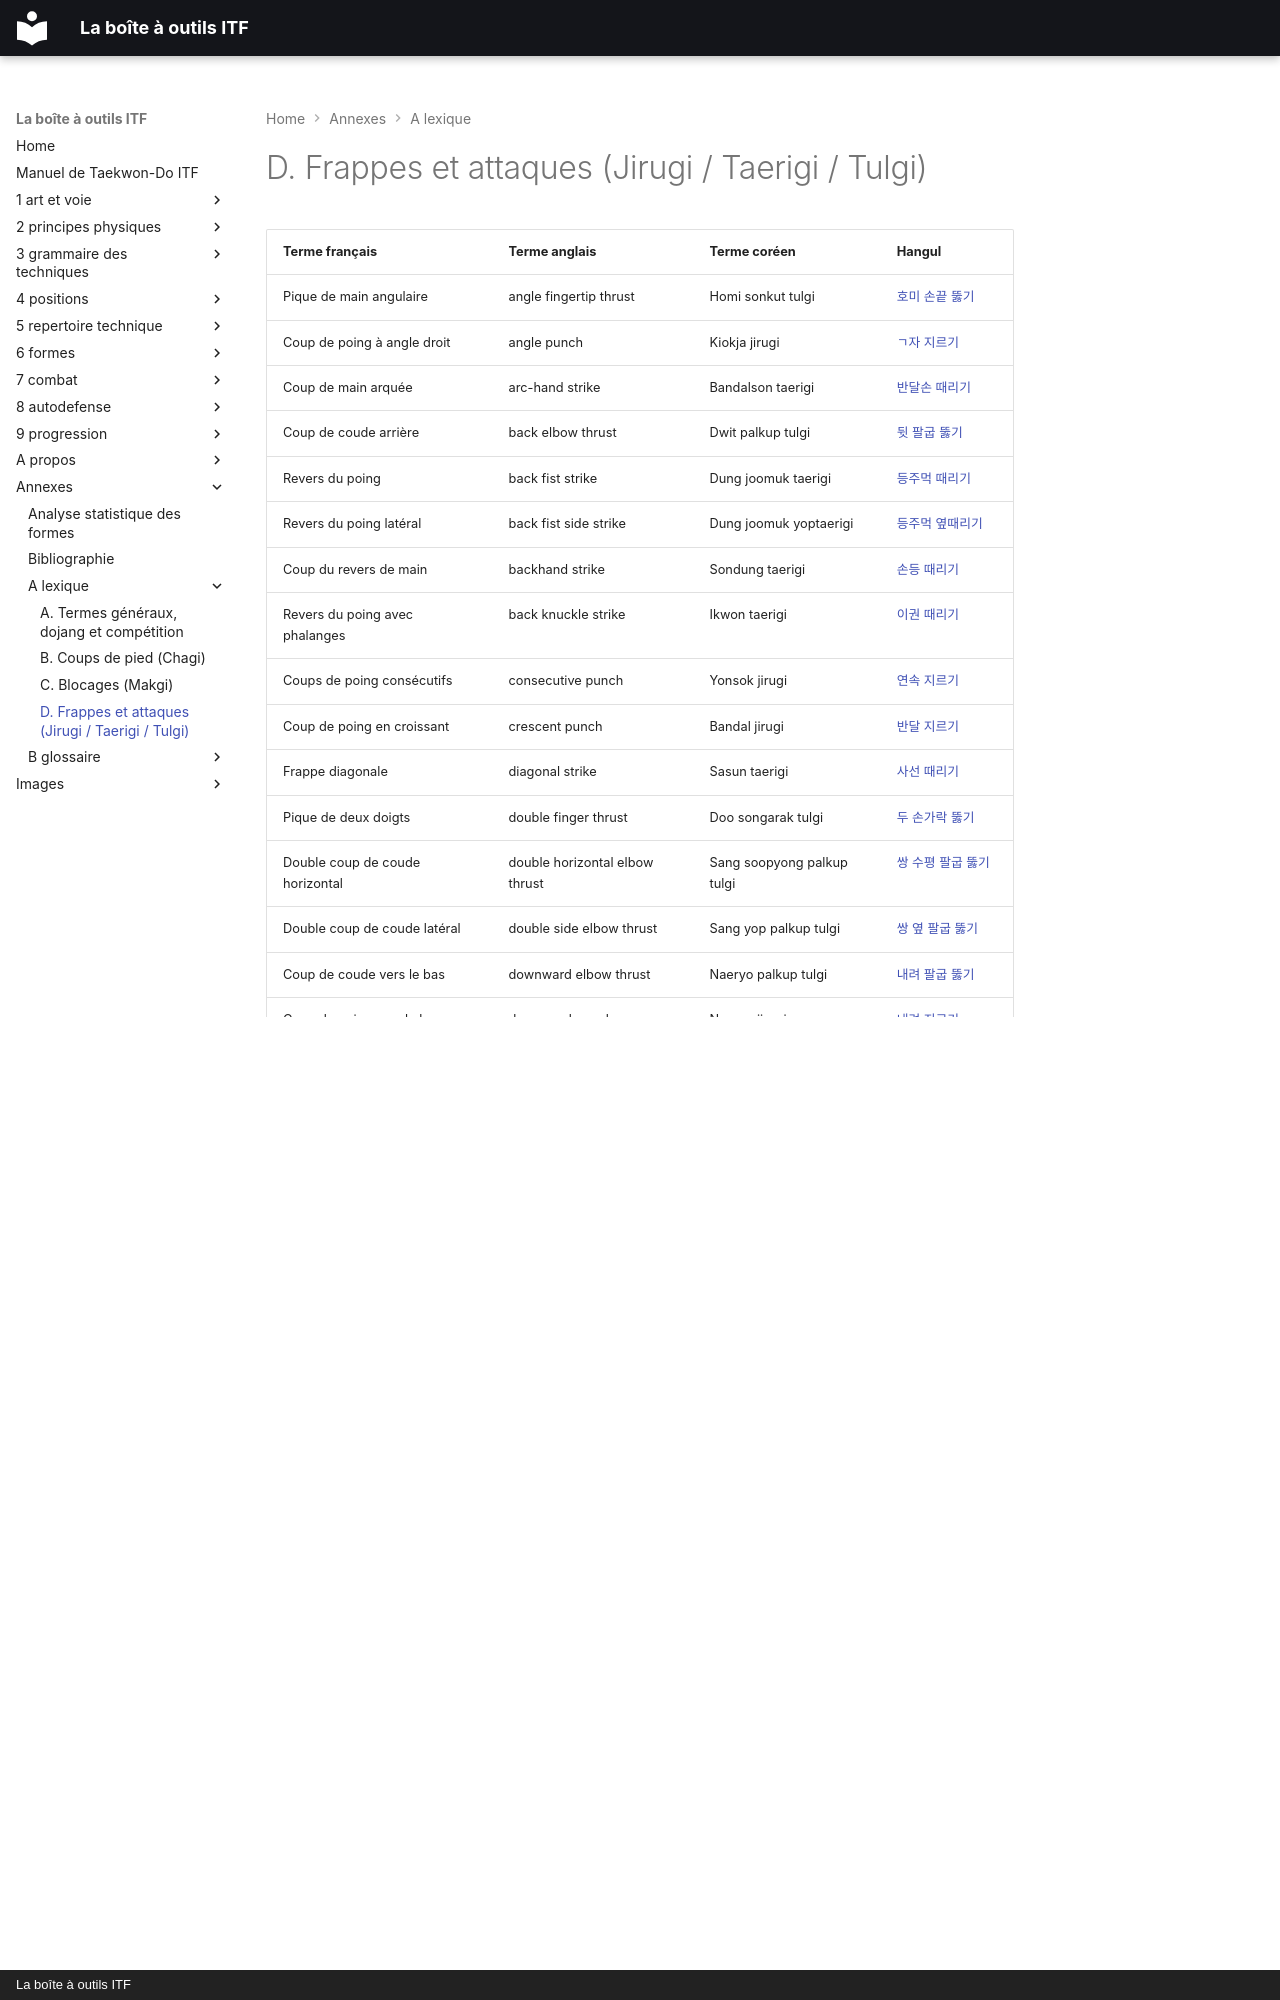

repository: yvmori1/La-boite-outils-ITF · page: annexes/a-lexique/d-frappes-et-attaques-jirugi-taerigi-tulgi/index.html · generator: mkdocs · copyright: La boîte à outils ITF

# D. Frappes et attaques (Jirugi / Taerigi / Tulgi)

| Terme français                     | Terme anglais                  | Terme coréen               | Hangul                                                                |
| ---------------------------------- | ------------------------------ | -------------------------- | :-------------------------------------------------------------------- |
| Pique de main angulaire            | angle fingertip thrust         | Homi sonkut tulgi | [호미 손끝 뚫기](../../audio/grammaire/homi-sonkut-tulgi.m4a) |
| Coup de poing à angle droit        | angle punch                    | Kiokja jirugi              | [ㄱ자 지르기](../../audio/jirugi/kiokja-jirugi.m4a)                      |
| Coup de main arquée                | arc-hand strike                | Bandalson taerigi | [반달손 때리기](../../audio/grammaire/bandalson-taerigi.m4a) |
| Coup de coude arrière              | back elbow thrust              | Dwit palkup tulgi | [뒷 팔굽 뚫기](../../audio/grammaire/dwit-palkup-tulgi.m4a) |
| Revers du poing                    | back fist strike               | Dung joomuk taerigi        | [등주먹 때리기](../../audio/jirugi/dung-joomuk-taerigi.m4a)              |
| Revers du poing latéral            | back fist side strike          | Dung joomuk yoptaerigi     | [등주먹 옆때리기](../../audio/jirugi/dung-joomuk-yop-taerigi.m4a)        |
| Coup du revers de main             | backhand strike                | Sondung taerigi            | [손등 때리기](../../audio/jirugi/sondung-taerigi.m4a)                    |
| Revers du poing avec phalanges     | back knuckle strike            | Ikwon taerigi              | [이권 때리기](../../audio/jirugi/ikwon-taerigi.m4a)                      |
| Coups de poing consécutifs         | consecutive punch              | Yonsok jirugi              | [연속 지르기](../../audio/jirugi/yonsok-jirugi.m4a)                      |
| Coup de poing en croissant         | crescent punch                 | Bandal jirugi | [반달 지르기](../../audio/jirugi/bandol-jirugi.m4a)                      |
| Frappe diagonale                   | diagonal strike                | Sasun taerigi              | [사선 때리기](../../audio/jirugi/sasun-taerigi.m4a)                      |
| Pique de deux doigts               | double finger thrust           | Doo songarak tulgi | [두 손가락 뚫기](../../audio/grammaire/doo-songarak-tulgi.m4a) |
| Double coup de coude horizontal    | double horizontal elbow thrust | Sang soopyong palkup tulgi | [쌍 수평 팔굽 뚫기](../../audio/grammaire/sang-soopyong-palkup-tulgi.m4a) |
| Double coup de coude latéral       | double side elbow thrust       | Sang yop palkup tulgi | [쌍 옆 팔굽 뚫기](../../audio/grammaire/sang-yop-palkup-tulgi.m4a) |
| Coup de coude vers le bas          | downward elbow thrust          | Naeryo palkup tulgi | [내려 팔굽 뚫기](../../audio/grammaire/naeryo-palkup-tulgi.m4a) |
| Coup de poing vers le bas          | downward punch                 | Naeryo jirugi              | [내려 지르기](../../audio/jirugi/naeryo-jirugi.m4a)                      |
| Frappe vers le bas                 | downward strike                | Naeryo taerigi             | [내려 때리기](../../audio/jirugi/naeryo-taerigi.m4a)                     |
| Pique de main horizontale          | flat fingertip thrust          | Opun sonkut tulgi | [엎은 손끝 뚫기](../../audio/grammaire/Opun-Sonkut-Tulgi.m4a) |
| Double coup de poing avec sauté    | flying double front punch      | Twimyo ijung ap jirugi     | [뛰며 이중 앞 지르기](../../audio/jirugi/twimyo-ijung-ap-jirugi.m4a)     |
| Coup de poing direct               | forefist strike                | Ap joomuk taerigi          | [앞주먹 때리기](../../audio/jirugi/ap-joomuk-taerigi.m4a)                |
| Coup de phalange de l'index        | foreknuckle fist strike        | Inji joomuk taerigi        | [인지주먹 때리기](../../audio/jirugi/Inji-joomuk-taerigi.m4a)            |
| Coup de poing quatre directions    | four direction punch           | Saju jirugi                | [사주 지르기](../../audio/tul/saju-jirugi.m4a)                           |
| Coup de coude avant                | front elbow strike             | Ap palkup taerigi          | [앞 팔굽 때리기](../../audio/lexique/Ap-palkup-taerigi.m4a)              |
| Coup de poing avant                | front punch                    | Ap jirugi | [앞 지르기](../../audio/lexique/Op-jirugi.m4a)                           |
| Frappe avant                       | front strike                   | Ap taerigi                 | [앞 때리기](../../audio/lexique/Ap-taerigi.m4a)                          |
| Coup de poing avec saisie          | grasping punch                 | Japgo jirugi               | [잡고 지르기](../../audio/lexique/Japgo-jirugi.m4a)                      |
| Coup de poing haut                 | high punch                     | Nopunde jirugi             | [높은데 지르기](../../audio/lexique/Nopunde-jirugi.m4a)                  |
| Crochet                            | hooking punch                  | Golcho jirugi | [걸쳐 지르기](../../audio/lexique/Galcho-jirugi.m4a)                     |
| Coup de poing horizontal           | horizontal punch               | Soopyong jirugi | [수평 지르기](../../audio/lexique/Soop-yong-jirugi.m4a)                  |
| Coup du tranchant de main interne  | inward knife-hand strike       | Anuro sonkal taerigi | [안으로 손칼 때리기](../../audio/lexique/Anuro-sunkal-taerigi.m4a)       |
| Coup du tranchant de main          | knife-hand strike              | Sonkal taerigi             | [손칼 때리기](../../audio/lexique/Sonkal-taerigi.m4a)                    |
| Coup avec phalanges                | knuckle fist punch             | Songarak joomuk jirugi     | [손가락 주먹 지르기](../../audio/lexique/Songarak-joomuk-jirugi.m4a)     |
| Coup de poing allongé              | long fist punch                | Ghin joomuk jirugi         | [긴 주먹 지르기](../../audio/lexique/Ghin-joomuk-jirugi.m4a)             |
| Coup de poing bas                  | low punch                      | Najunde jirugi             | [낮은데 지르기](../../audio/lexique/Najunde-jirugi.m4a)                  |
| Pique bas                          | low thrust                     | Najunde tulgi | [낮은데 뚫기](../../audio/
